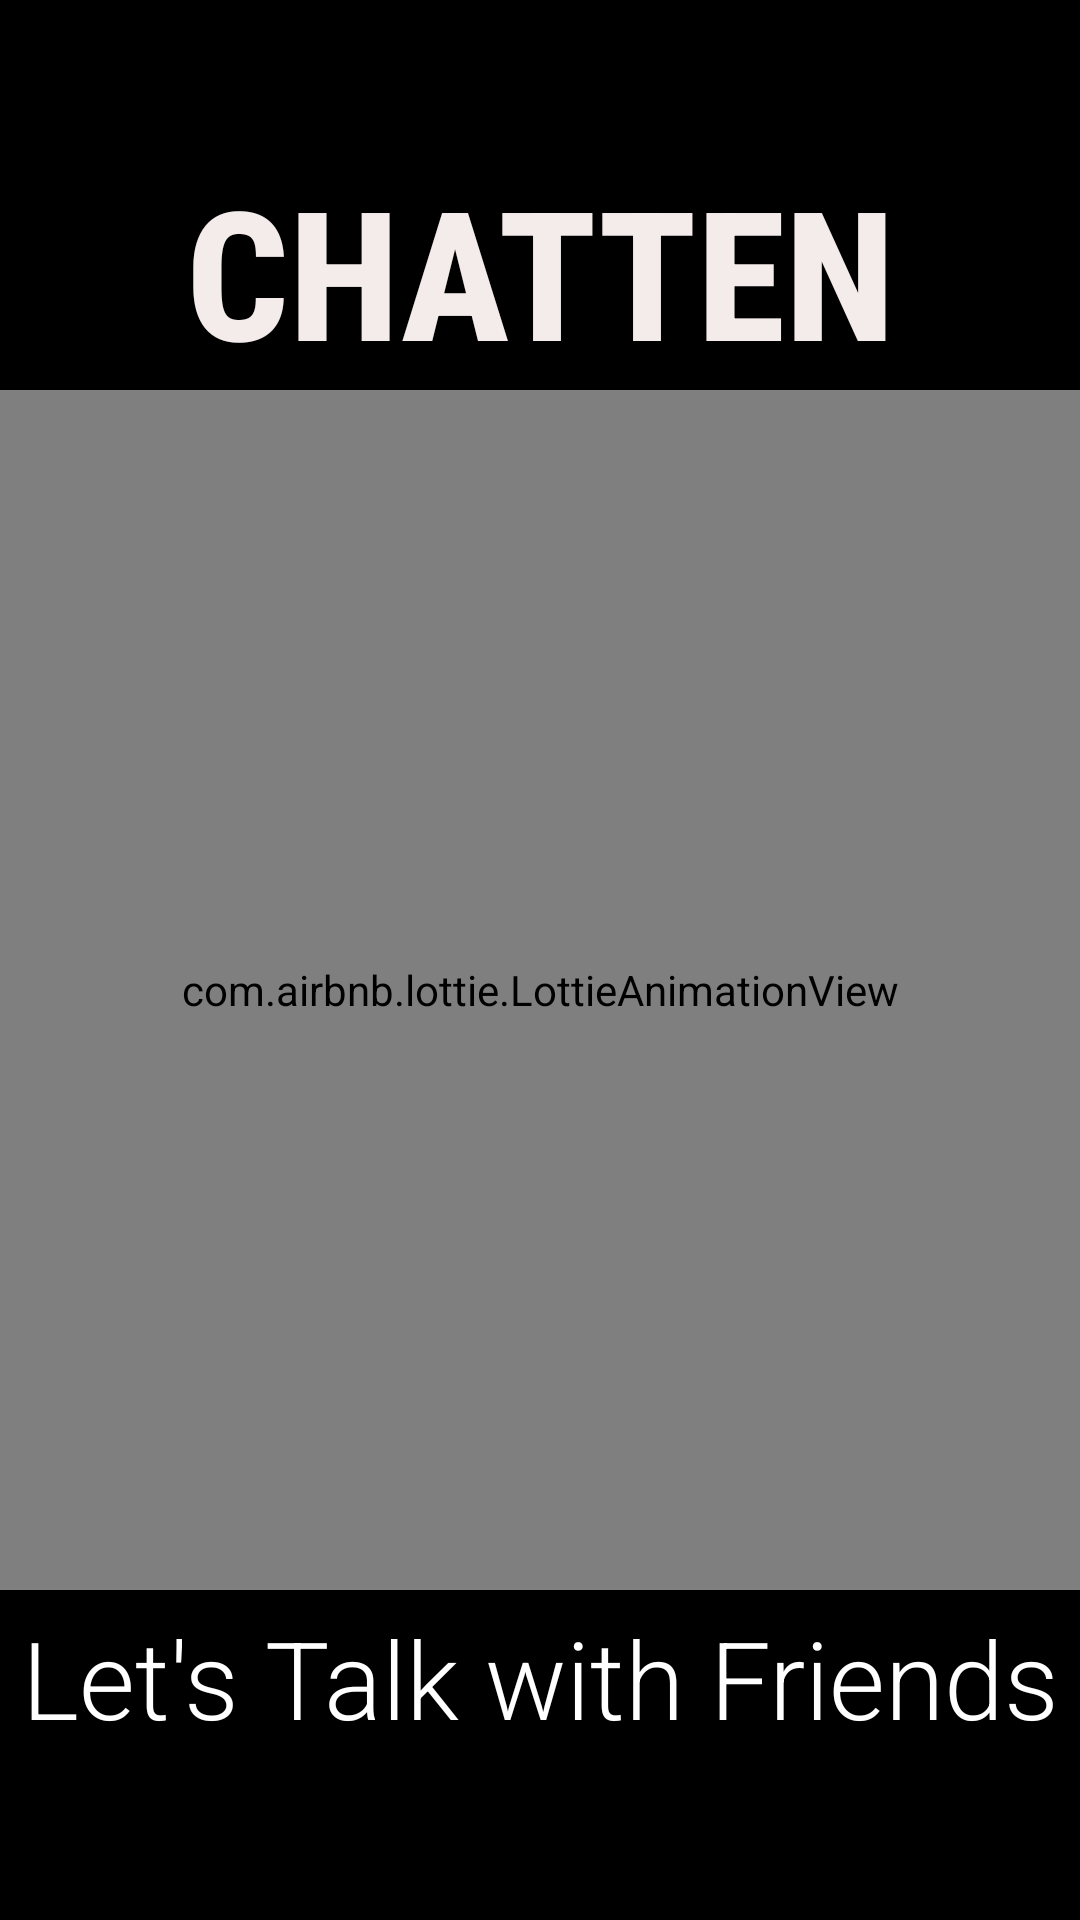

Write the Android layout XML for this screen, with the resource values it uses.
<!-- AndroidManifest.xml: application theme Theme.Chatten -->
<!-- res/layout/activity_get_started.xml -->
<?xml version="1.0" encoding="utf-8"?>
<LinearLayout xmlns:android="http://schemas.android.com/apk/res/android"
    xmlns:app="http://schemas.android.com/apk/res-auto"
    xmlns:tools="http://schemas.android.com/tools"
    android:layout_width="match_parent"
    android:layout_height="match_parent"
    android:orientation="vertical"
    android:layout_gravity="center"
    android:background="@color/black"
    tools:context=".GetStarted">


    <TextView
        android:id="@+id/textView4"
        android:layout_width="wrap_content"
        android:layout_height="wrap_content"
        android:text="CHATTEN"
        android:textStyle="bold"
        android:layout_gravity="center"
        android:gravity="center"
        android:fontFamily="sans-serif-condensed-medium"
        android:layout_marginTop="50sp"
        android:textColor="#F4EBEB"
        android:textSize="60sp" />

    <com.airbnb.lottie.LottieAnimationView
        android:id="@+id/lottieAnimationView"
        android:layout_width="match_parent"
        android:layout_height="400dp"
        app:lottie_autoPlay="true"
        app:lottie_loop="true"
        app:lottie_rawRes="@raw/chatting"
        tools:ignore="MissingConstraints" />

    <TextView
        android:id="@+id/textView5"
        android:layout_width="wrap_content"
        android:layout_height="wrap_content"
        android:layout_marginTop="5dp"
        android:layout_gravity="center"
        android:gravity="center"
        android:fontFamily="sans-serif-light"
        android:text="Let's Talk with Friends"
        android:textAlignment="center"
        android:textColor="@color/white"
        android:textSize="36sp" />


</LinearLayout>
<!-- resources referenced by this layout -->
<resources>
  <color name="black">#FF000000</color>
  <color name="white">#FFFFFFFF</color>
  <style name="Theme.Chatten" parent="Theme.MaterialComponents.DayNight.DarkActionBar">
          
          <item name="colorPrimary">@color/purple_500</item>
          <item name="colorPrimaryVariant">@color/purple_700</item>
          <item name="colorOnPrimary">@color/white</item>
          
          <item name="colorSecondary">@color/teal_200</item>
          <item name="colorSecondaryVariant">@color/teal_700</item>
          <item name="colorOnSecondary">@color/black</item>
          
          <item name="android:statusBarColor" tools:targetApi="l">?attr/colorPrimaryVariant</item>
          
      </style>
  <color name="purple_500">#E8E2F1</color>
  <color name="purple_700">#DCCEFB</color>
  <color name="teal_200">#FF03DAC5</color>
  <color name="teal_700">#A3EAE9</color>
</resources>
